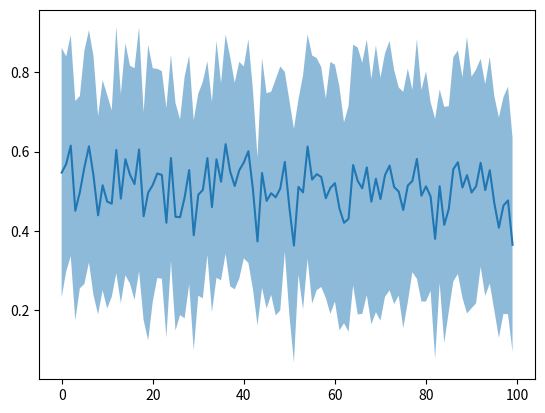

This chart was generated by the following Python code:
from matplotlib import pyplot as pl
import numpy as np


l = []
for _ in range(20):
    l.append(np.random.uniform(0, 1, 100))

mean = np.mean(l, axis=0)
standard_dev = np.std(l, axis=0)

pl.plot(mean)
pl.fill_between(range(100), mean-standard_dev, mean+standard_dev, alpha=0.5)
pl.show()